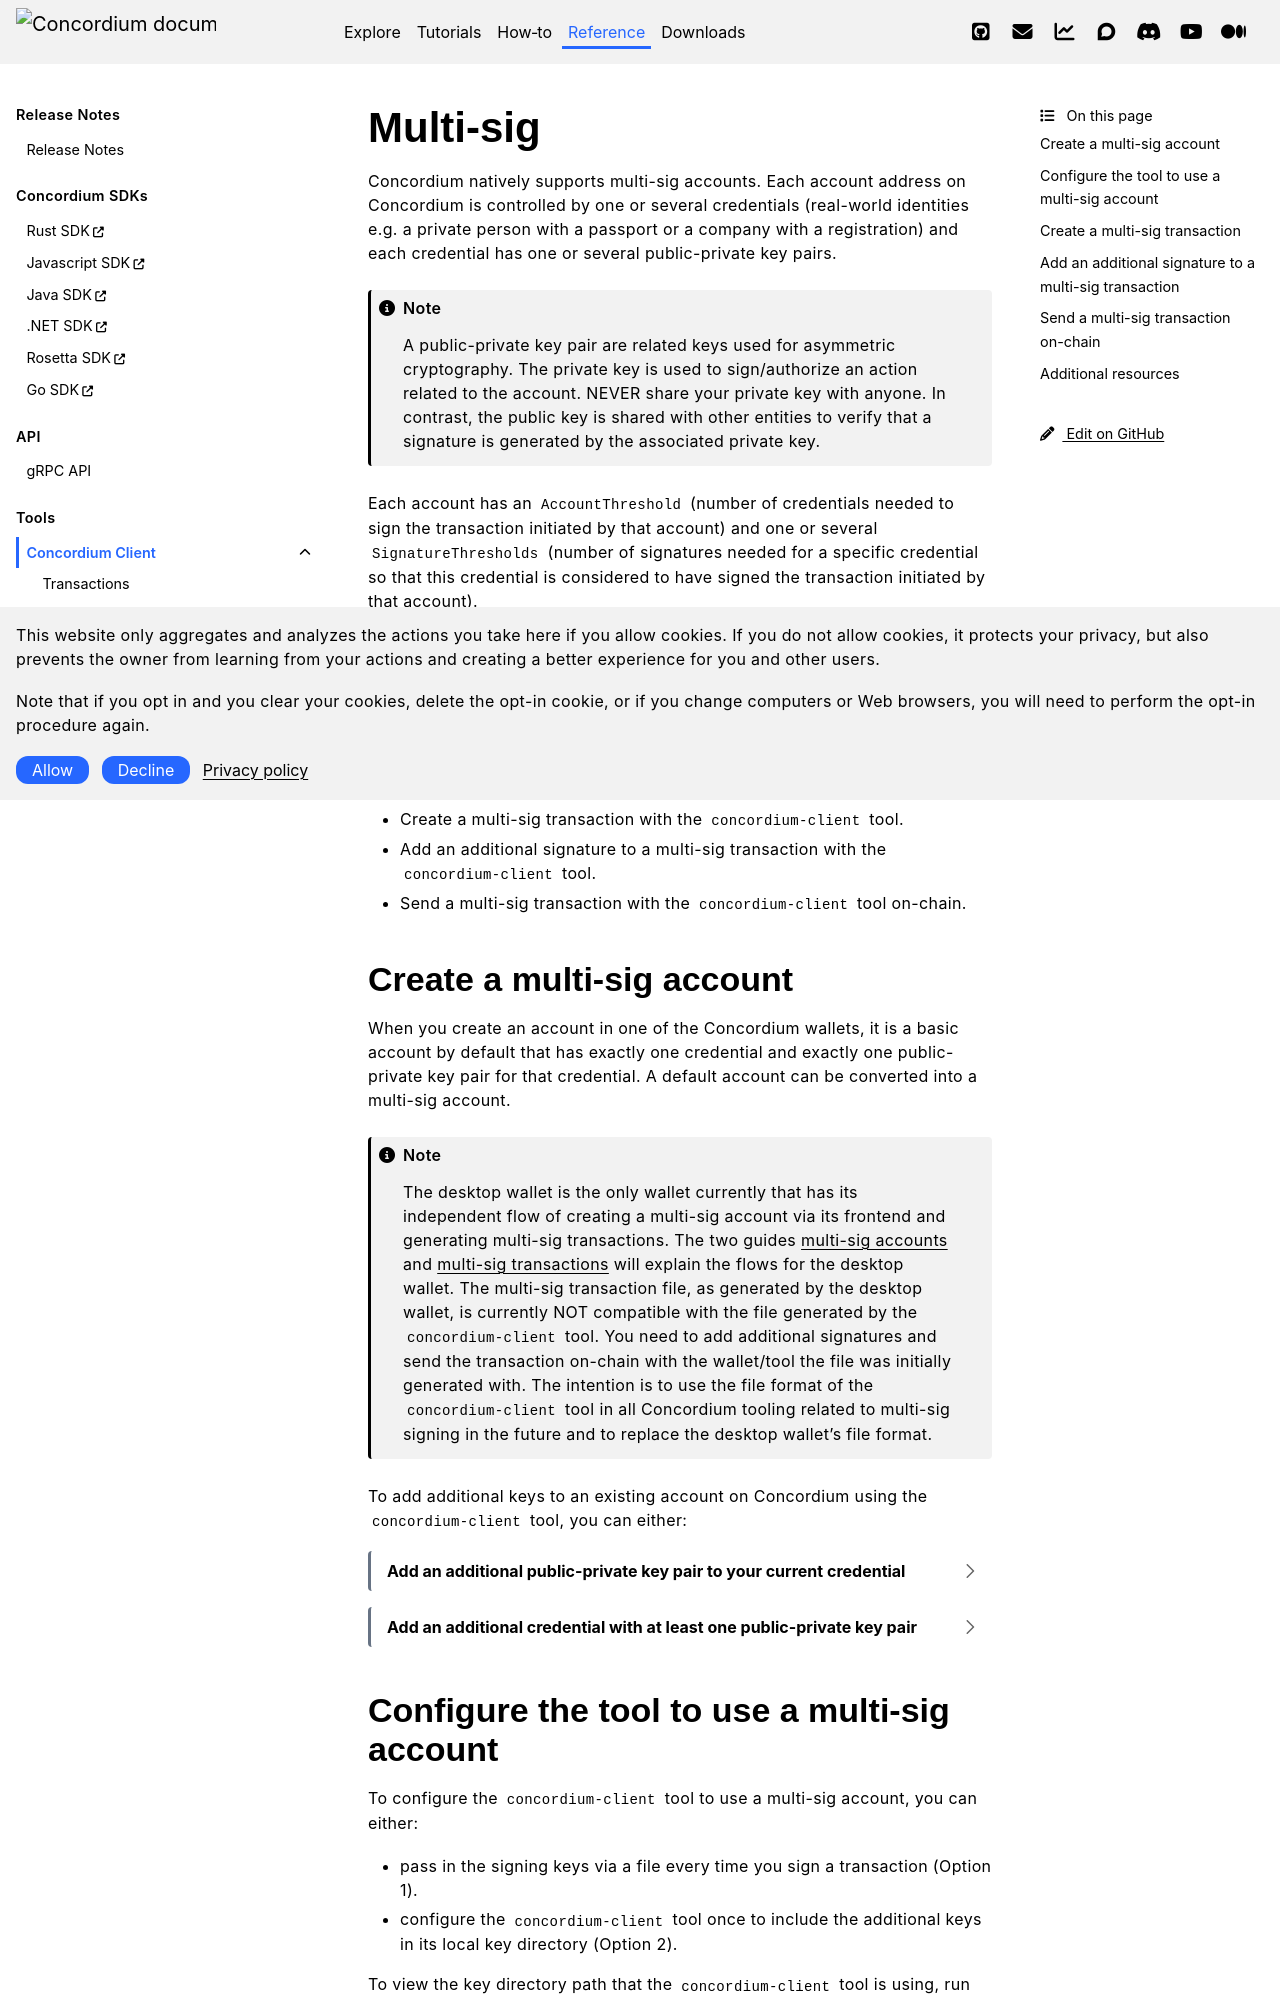

repository: Concordium/concordium.github.io · page: en/mainnet/technical-reference/concordium-client/multi-sig.html · generator: sphinx

.. _multi-sig-concordium-client:

=========
Multi-sig
=========

Concordium natively supports multi-sig accounts. Each account address on
Concordium is controlled by one or several credentials (real-world
identities e.g. a private person with a passport or a company with a registration) and
each credential has one or several public-private key pairs.

.. note::

   A public-private key pair are related keys used for asymmetric cryptography.
   The private key is used to sign/authorize an action related to the account. NEVER share your private key with anyone.
   In contrast, the public key is shared with other entities to verify that a signature is generated
   by the associated private key.

Each account has an ``AccountThreshold`` (number of credentials needed to sign the transaction
initiated by that account) and one or several ``SignatureThresholds`` (number of signatures needed for a specific
credential so that this credential is considered to have signed the transaction initiated by that
account).

The ``concordium-client`` tool (version 6.3.0 or above) facilitates creating, signing, and sending of multi-sig
transactions for multi-sig accounts.
This page will go through the main steps as follows:

-  Create a multi-sig account by adding keys via an on-chain transaction to an account.
-  Configure the ``concordium-client`` tool to use a multi-sig account.
-  Create a multi-sig transaction with the ``concordium-client`` tool.
-  Add an additional signature to a multi-sig transaction with the ``concordium-client`` tool.
-  Send a multi-sig transaction with the ``concordium-client`` tool on-chain.
